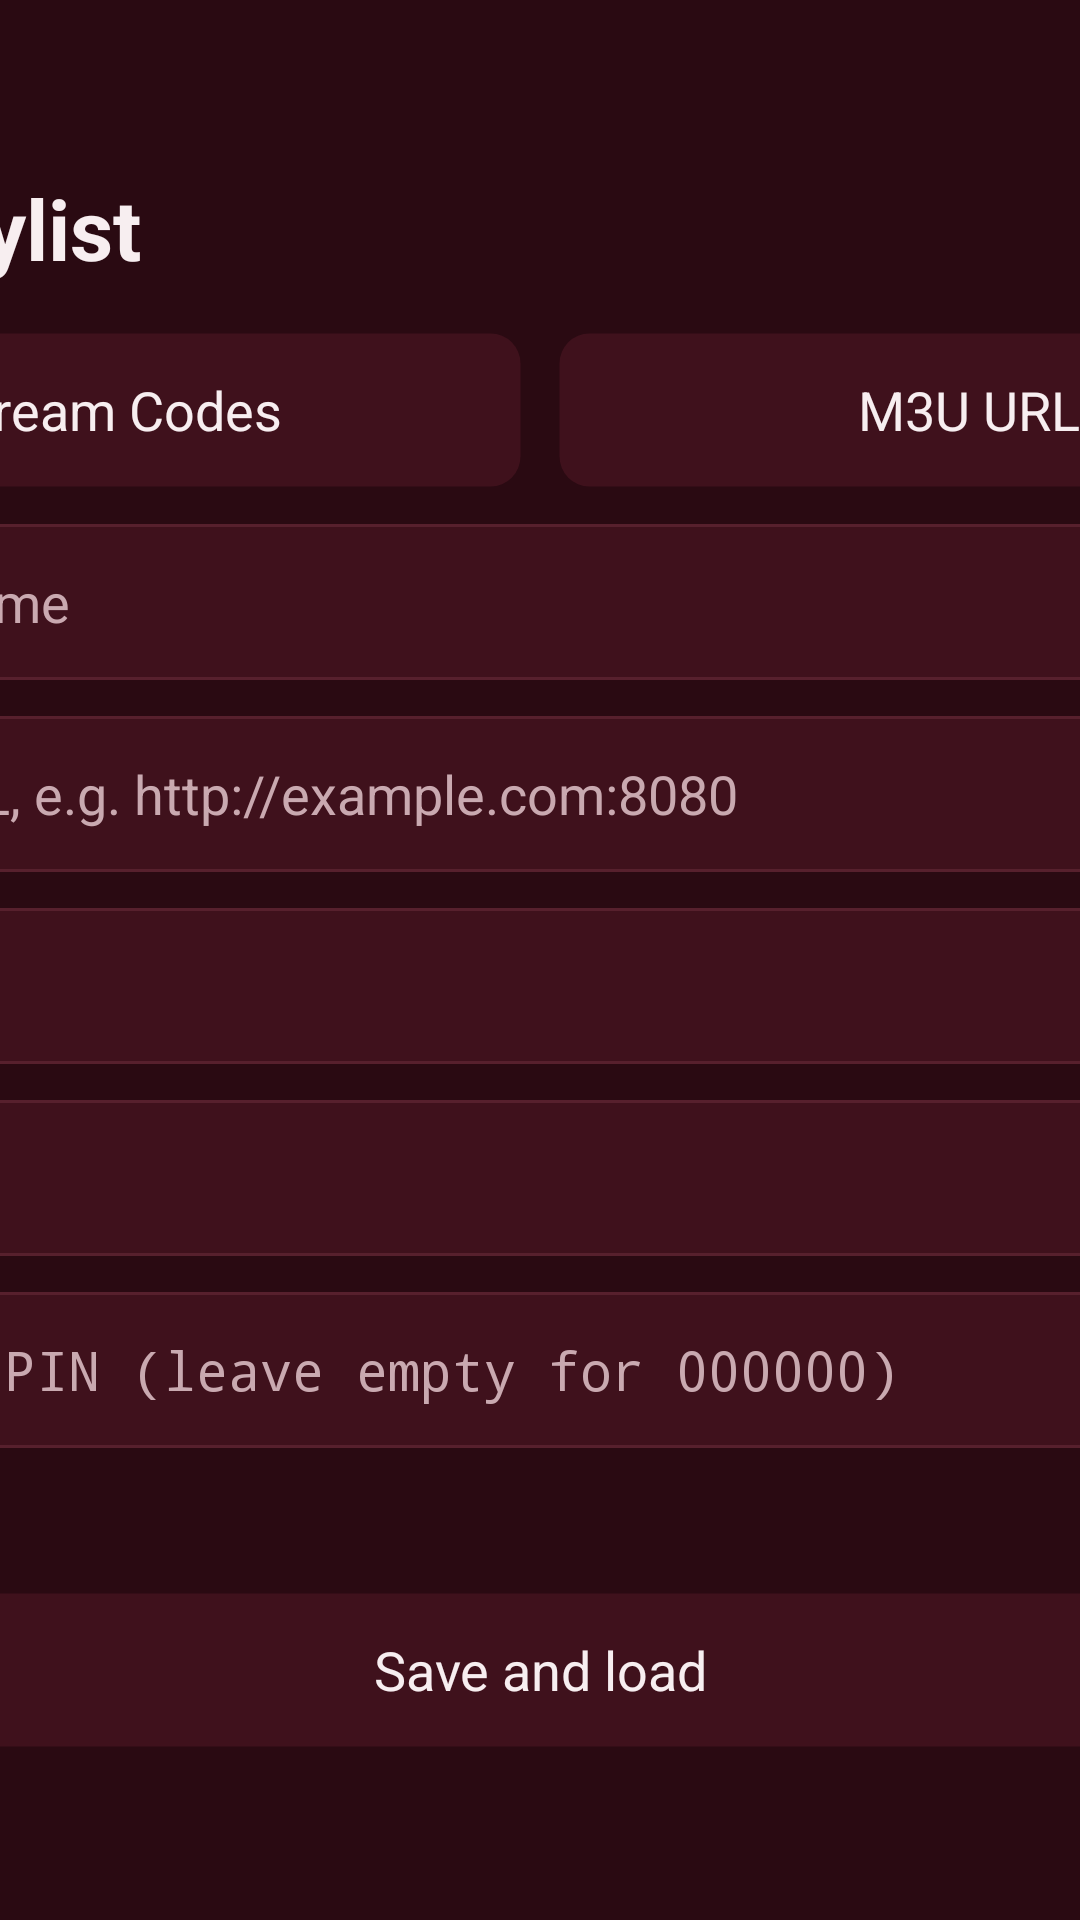

Here is an Android app screen rendered from its layout file. Give the layout XML and the strings, colors and styles it references.
<!-- AndroidManifest.xml: application theme Theme.IptvPlayer -->
<!-- res/layout/screen_add_playlist.xml -->
<?xml version="1.0" encoding="utf-8"?>
<FrameLayout xmlns:android="http://schemas.android.com/apk/res/android"
    android:layout_width="match_parent"
    android:layout_height="match_parent">

    
    <ScrollView
        android:id="@+id/form"
        android:layout_width="560dp"
        android:layout_height="wrap_content"
        android:layout_gravity="center"
        android:paddingTop="24dp"
        android:paddingBottom="24dp"
        android:clipToPadding="false"
        android:scrollbars="none">

    <LinearLayout
        android:layout_width="match_parent"
        android:layout_height="wrap_content"
        android:orientation="vertical">

        <TextView
            android:id="@+id/title"
            style="@style/Text.Title"
            android:layout_width="wrap_content"
            android:layout_height="wrap_content"
            android:text="@string/add_playlist" />

        <LinearLayout
            android:layout_width="match_parent"
            android:layout_height="wrap_content"
            android:layout_marginTop="16dp"
            android:orientation="horizontal">

            <TextView
                android:id="@+id/mode_xtream"
                style="@style/TileButton"
                android:layout_width="0dp"
                android:layout_weight="1"
                android:text="@string/mode_xtream" />

            <TextView
                android:id="@+id/mode_m3u"
                style="@style/TileButton"
                android:layout_width="0dp"
                android:layout_marginStart="12dp"
                android:layout_weight="1"
                android:text="@string/mode_m3u" />
        </LinearLayout>

        <EditText
            android:id="@+id/name"
            style="@style/Input"
            android:hint="@string/hint_name"
            android:importantForAutofill="no"
            android:inputType="text" />

        <EditText
            android:id="@+id/server"
            style="@style/Input"
            android:hint="@string/hint_server"
            android:importantForAutofill="no"
            android:inputType="textUri" />

        <EditText
            android:id="@+id/username"
            style="@style/Input"
            android:hint="@string/hint_username"
            android:importantForAutofill="no"
            android:inputType="textNoSuggestions|textVisiblePassword" />

        <EditText
            android:id="@+id/password"
            style="@style/Input"
            android:hint="@string/hint_password"
            android:importantForAutofill="no"
            android:inputType="textNoSuggestions|textVisiblePassword" />

        <EditText
            android:id="@+id/m3u_url"
            style="@style/Input"
            android:hint="@string/hint_m3u"
            android:importantForAutofill="no"
            android:inputType="textUri"
            android:visibility="gone" />

        <EditText
            android:id="@+id/pin"
            style="@style/Input"
            android:hint="@string/hint_pin"
            android:importantForAutofill="no"
            android:inputType="numberPassword"
            android:maxLength="6" />

        <LinearLayout
            android:layout_width="match_parent"
            android:layout_height="wrap_content"
            android:layout_marginTop="12dp"
            android:gravity="center_vertical"
            android:minHeight="24dp"
            android:orientation="horizontal">

            
            <com.worldtv.iptvplayer.ui.LoadingDots
                android:id="@+id/busy"
                android:layout_width="40dp"
                android:layout_height="10dp"
                android:layout_marginEnd="12dp"
                android:visibility="gone" />

            <TextView
                android:id="@+id/message"
                style="@style/Text.Secondary"
                android:layout_width="0dp"
                android:layout_height="wrap_content"
                android:layout_weight="1" />
        </LinearLayout>

        <TextView
            android:id="@+id/save"
            style="@style/TileButton"
            android:layout_width="match_parent"
            android:layout_marginTop="12dp"
            android:text="@string/save_and_load" />
    </LinearLayout>
    </ScrollView>
</FrameLayout>
<!-- resources referenced by this layout -->
<resources>
  <string name="add_playlist">Add playlist</string>
  <string name="hint_m3u">M3U playlist URL</string>
  <string name="hint_name">Playlist name</string>
  <string name="hint_password">Password</string>
  <string name="hint_pin">6-digit PIN (leave empty for 000000)</string>
  <string name="hint_server">Server URL, e.g. http://example.com:8080</string>
  <string name="hint_username">Username</string>
  <string name="mode_m3u">M3U URL</string>
  <string name="mode_xtream">Xtream Codes</string>
  <string name="save_and_load">Save and load</string>
  <style name="Input" parent="">
          <item name="android:layout_width">match_parent</item>
          <item name="android:layout_height">52dp</item>
          <item name="android:layout_marginTop">12dp</item>
          <item name="android:background">@drawable/bg_input</item>
          <item name="android:paddingStart">16dp</item>
          <item name="android:paddingEnd">16dp</item>
          <item name="android:textColor">?attr/wtTextPrimary</item>
          <item name="android:textColorHint">?attr/wtTextSecondary</item>
          <item name="android:textSize">18sp</item>
          <item name="android:singleLine">true</item>
          <item name="android:imeOptions">actionNext|flagNoExtractUi</item>
      </style>
  <style name="Text.Secondary" parent="">
          <item name="android:textColor">?attr/wtTextSecondary</item>
          <item name="android:textSize">16sp</item>
      </style>
  <style name="Text.Title" parent="">
          <item name="android:textColor">?attr/wtTextPrimary</item>
          <item name="android:textSize">28sp</item>
          <item name="android:textStyle">bold</item>
      </style>
  <style name="TileButton" parent="">
          <item name="android:layout_height">52dp</item>
          <item name="android:background">@drawable/bg_tile</item>
          <item name="android:focusable">true</item>
          <item name="android:gravity">center</item>
          <item name="android:paddingStart">20dp</item>
          <item name="android:paddingEnd">20dp</item>
          <item name="android:textColor">?attr/wtTextPrimary</item>
          <item name="android:textSize">18sp</item>
          <item name="android:stateListAnimator">@null</item>
      </style>
  <!-- drawable bg_input (drawable) -->
  <?xml version="1.0" encoding="utf-8"?>
  <selector xmlns:android="http://schemas.android.com/apk/res/android">
      <item android:state_focused="true">
          <shape android:shape="rectangle">
              <solid android:color="?attr/wtSurface" />
              <stroke android:width="2dp" android:color="?attr/wtAccent" />
              <corners android:radius="6dp" />
          </shape>
      </item>
      <item>
          <shape android:shape="rectangle">
              <solid android:color="?attr/wtSurface" />
              <stroke android:width="1dp" android:color="?attr/wtDivider" />
              <corners android:radius="6dp" />
          </shape>
      </item>
  </selector>
  <color name="background">#FF2A0A12</color>
  <color name="accent">#FFB0243F</color>
  <color name="surface">#FF3F111C</color>
  <color name="surface_active">#FF5E1A2A</color>
  <color name="divider">#FF57202D</color>
  <color name="pressed">#FFE8607A</color>
  <color name="text_primary">#FFF7EEF0</color>
  <color name="text_secondary">#FFC9A9B0</color>
  <color name="scrim">#D91A060B</color>
  <!-- drawable bg_hero_fade_classic (drawable) -->
  <?xml version="1.0" encoding="utf-8"?>
  <shape xmlns:android="http://schemas.android.com/apk/res/android">
      <gradient android:angle="270" android:centerY="0.45" android:startColor="#002A0A12" android:centerColor="#A62A0A12" android:endColor="#FF2A0A12" />
  </shape>
</resources>
